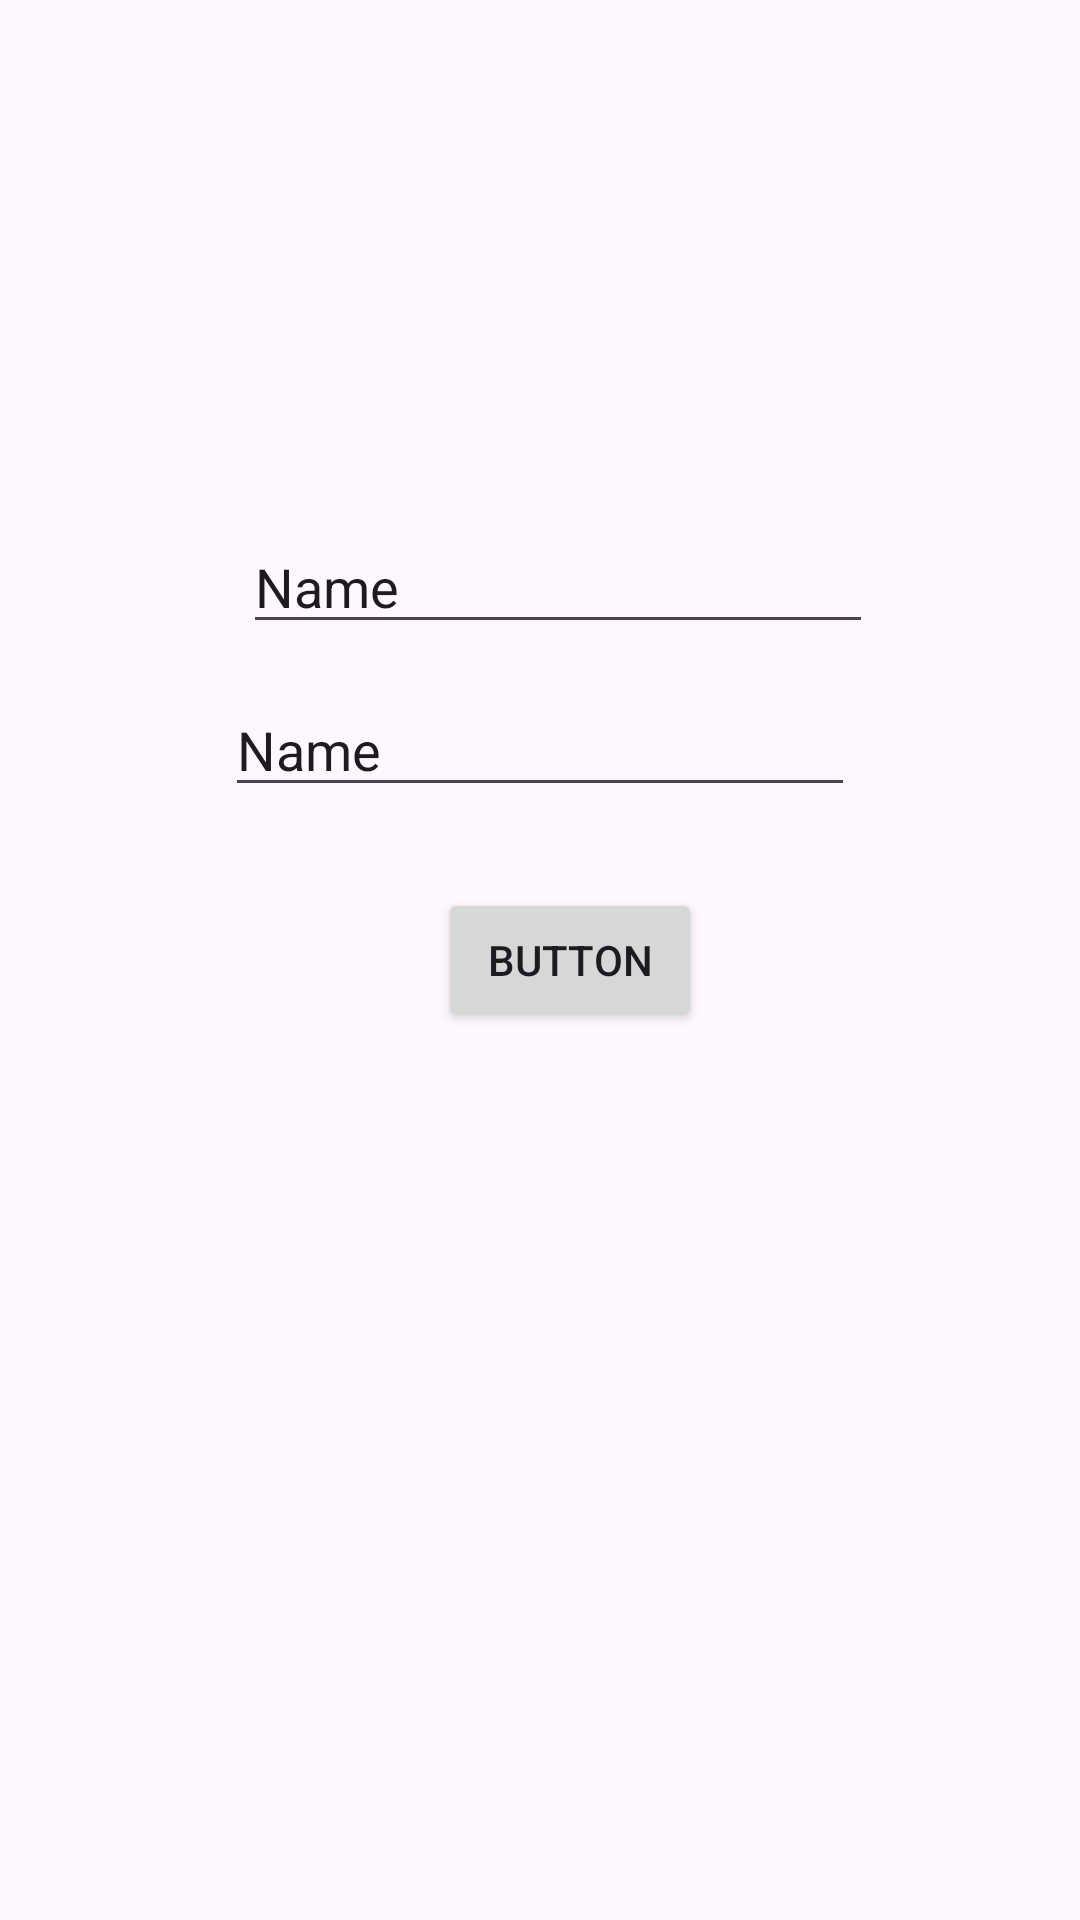

Write the Android layout XML for this screen, with the resource values it uses.
<!-- AndroidManifest.xml: application theme Theme.Sem03LVDM -->
<!-- res/layout/activity_login.xml -->
<?xml version="1.0" encoding="utf-8"?>
<androidx.constraintlayout.widget.ConstraintLayout xmlns:android="http://schemas.android.com/apk/res/android"
    xmlns:app="http://schemas.android.com/apk/res-auto"
    xmlns:tools="http://schemas.android.com/tools"
    android:layout_width="match_parent"
    android:layout_height="match_parent"
    tools:context=".LoginActivity">

    <Button
        android:id="@+id/button"
        android:layout_width="wrap_content"
        android:layout_height="wrap_content"
        android:layout_marginStart="146dp"
        android:text="Button"
        app:layout_constraintBottom_toBottomOf="parent"
        app:layout_constraintStart_toStartOf="parent"
        app:layout_constraintTop_toTopOf="parent" />

    <EditText
        android:id="@+id/editTextText"
        android:layout_width="wrap_content"
        android:layout_height="wrap_content"
        android:layout_marginStart="6dp"
        android:layout_marginBottom="13dp"
        android:ems="10"
        android:inputType="text"
        android:text="Name"
        app:layout_constraintBottom_toTopOf="@+id/editTextText2"
        app:layout_constraintStart_toStartOf="@+id/editTextText2" />

    <EditText
        android:id="@+id/editTextText2"
        android:layout_width="wrap_content"
        android:layout_height="wrap_content"
        android:layout_marginBottom="27dp"
        android:ems="10"
        android:inputType="text"
        android:text="Name"
        app:layout_constraintBottom_toTopOf="@+id/button"
        app:layout_constraintEnd_toEndOf="parent"
        app:layout_constraintStart_toStartOf="parent" />
</androidx.constraintlayout.widget.ConstraintLayout>
<!-- resources referenced by this layout -->
<resources>
  <style name="Theme.Sem03LVDM" parent="Base.Theme.Sem03LVDM" />
  <style name="Base.Theme.Sem03LVDM" parent="Theme.Material3.DayNight.NoActionBar">
          
          
      </style>
</resources>
